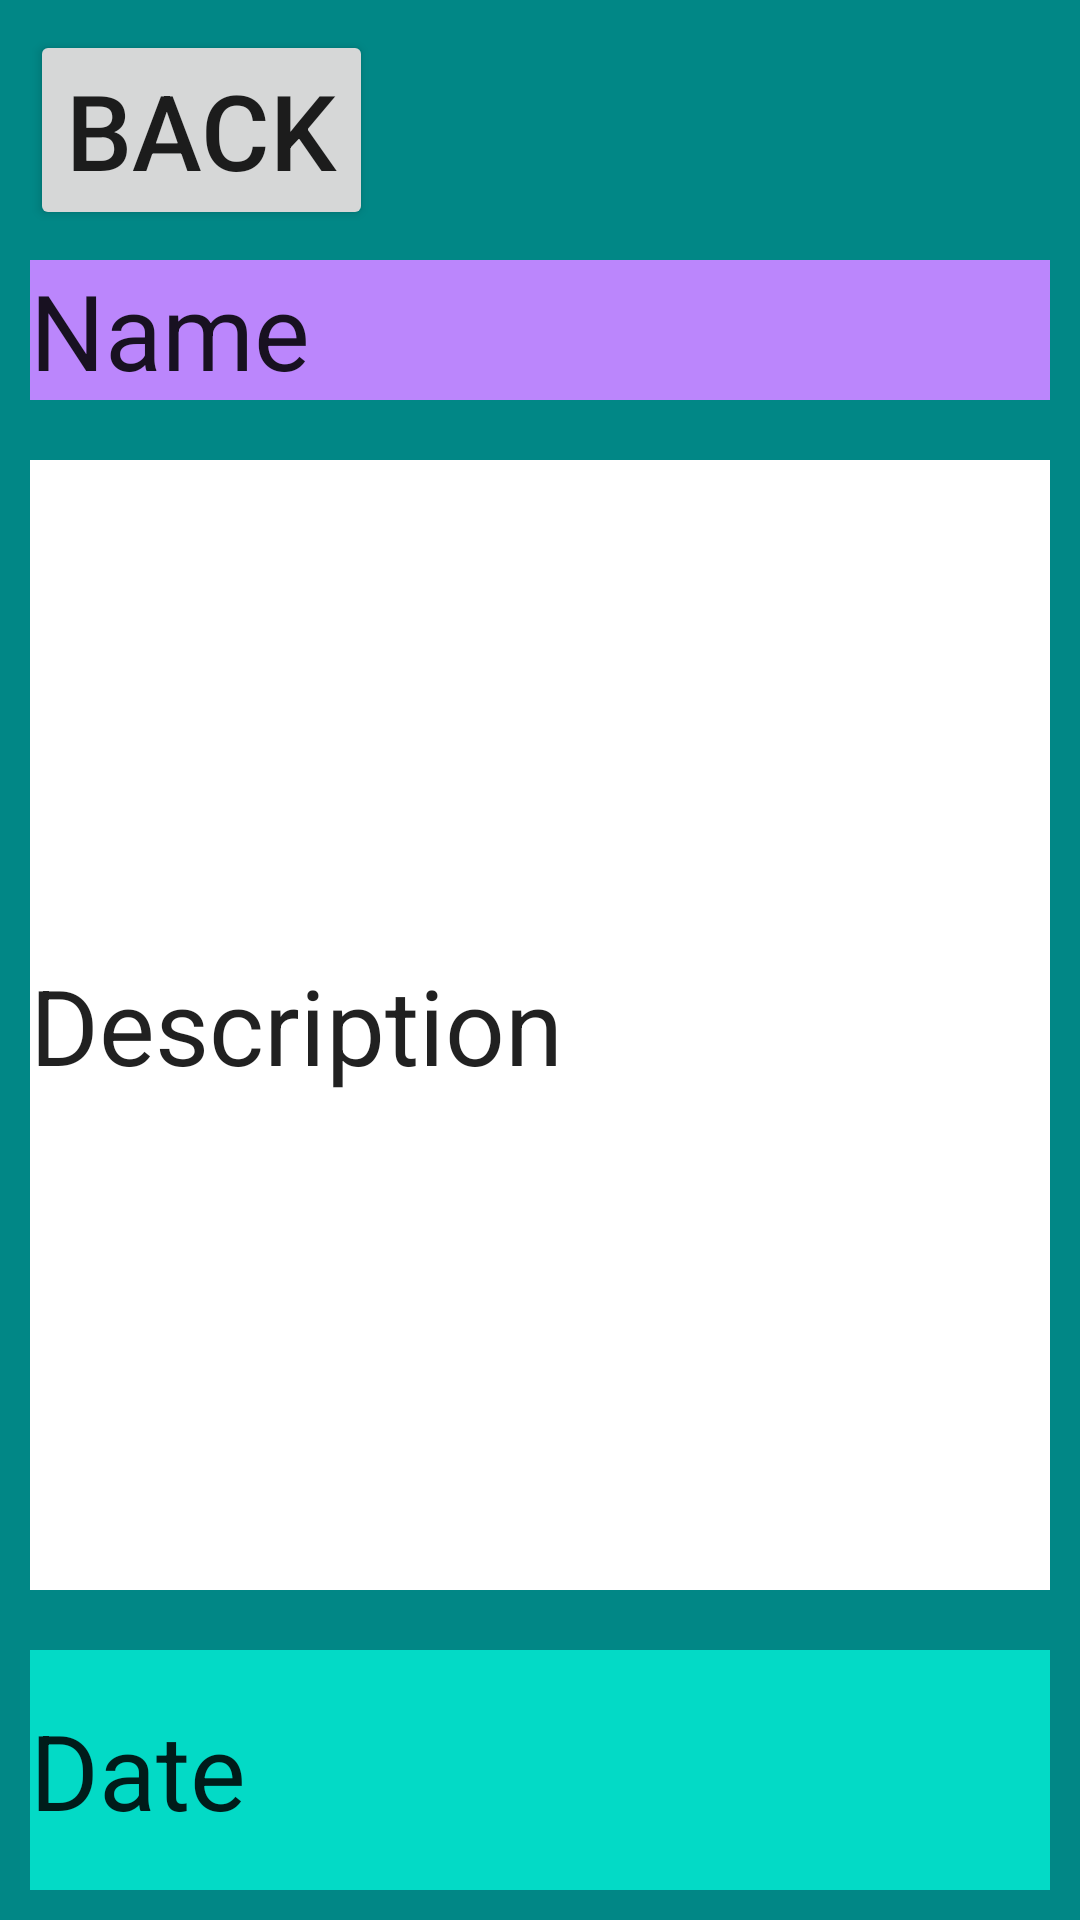

Produce the Android XML layout that renders to this screen, including the resource entries it uses.
<!-- AndroidManifest.xml: application theme Theme.Notes -->
<!-- res/layout/fragment_note_description.xml -->
<?xml version="1.0" encoding="utf-8"?>
<LinearLayout xmlns:android="http://schemas.android.com/apk/res/android"
    xmlns:tools="http://schemas.android.com/tools"
    android:layout_width="match_parent"
    android:layout_height="match_parent"
    android:orientation="vertical"
    android:clickable="true"
    android:focusable="true"
    android:background="@color/teal_700"
    tools:context=".NoteDescriptionFragment">


    <Button
        android:id="@+id/note_description_button_back"
        android:layout_width="wrap_content"
        android:layout_height="wrap_content"
        android:layout_marginTop="@dimen/note_field_margin"
        android:layout_marginStart="@dimen/note_field_margin"
        android:text="@string/note_description_button_back_text"
        android:textSize="@dimen/note_name_text_size" />

    <EditText
        android:id="@+id/Name"
        android:layout_width="match_parent"
        android:layout_height="wrap_content"
        android:background="@color/purple_200"
        android:inputType="textPersonName"
        android:layout_margin="@dimen/note_field_margin"
        android:text="@string/name"
        android:textSize="@dimen/note_name_text_size" />

    <EditText
        android:id="@+id/description"
        android:layout_width="match_parent"
        android:layout_height="wrap_content"
        android:layout_weight="10"
        android:layout_margin="@dimen/note_field_margin"
        android:background="@color/design_default_color_surface"
        android:text="@string/description"
        android:textSize="@dimen/note_description_text_size"/>

    <EditText
        android:id="@+id/date"
        android:layout_width="match_parent"
        android:layout_height="wrap_content"
        android:layout_weight="1"
        android:layout_margin="@dimen/note_field_margin"
        android:background="@color/design_default_color_secondary"
        android:text="@string/date"
        android:textSize="@dimen/note_date_text_size"/>

</LinearLayout>
<!-- resources referenced by this layout -->
<resources>
  <dimen name="note_date_text_size">35sp</dimen>
  <dimen name="note_description_text_size">35sp</dimen>
  <dimen name="note_field_margin">10sp</dimen>
  <dimen name="note_name_text_size">35sp</dimen>
  <string name="date">Date</string>
  <string name="description">Description</string>
  <string name="name">Name</string>
  <string name="note_description_button_back_text">Back</string>
  <style name="Theme.Notes" parent="Theme.MaterialComponents.DayNight.NoActionBar">
          
          <item name="colorPrimary">@color/purple_500</item>
          <item name="colorPrimaryVariant">@color/purple_700</item>
          <item name="colorOnPrimary">@color/white</item>
          
          <item name="colorSecondary">@color/teal_200</item>
          <item name="colorSecondaryVariant">@color/teal_700</item>
          <item name="colorOnSecondary">@color/black</item>
          
          <item name="android:statusBarColor" tools:targetApi="l">?attr/colorPrimaryVariant</item>
          
          <item name="actionOverflowButtonStyle">@style/actionOverflowButtonStyle</item>
          <item name="android:actionMenuTextColor">@color/white</item>
          <item name="drawerArrowStyle">@style/DrawerIconStyle</item>
      </style>
  <style name="actionOverflowButtonStyle" parent="@style/Widget.AppCompat.ActionButton.Overflow">
          <item name="android:tint">@color/white</item>
      </style>
  <style name="DrawerIconStyle" parent="@style/Widget.AppCompat.DrawerArrowToggle">
          <item name="color">@color/white</item>
      </style>
  <!-- not gathered from this repository: default colours our renderer supplied (Android Studio template values) -->
  <color name="purple_200">#FFBB86FC</color>
  <color name="purple_500">#FF6200EE</color>
  <color name="purple_700">#FF3700B3</color>
  <color name="teal_200">#FF03DAC5</color>
  <color name="teal_700">#FF018786</color>
  <color name="black">#FF000000</color>
  <color name="white">#FFFFFFFF</color>
</resources>
